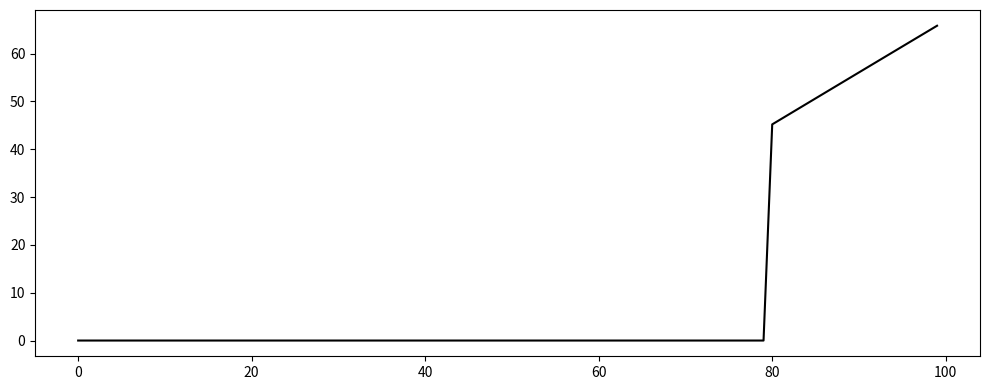

Recreate this plot in Python.
import pandas as pd
import numpy as np
import scipy.stats as si
from sympy.stats import Normal, cdf
import matplotlib.pyplot as plt


def euro_vanilla(S, K, T, r, sigma, option):
    
    #S: spot price
    #K: strike price
    #T: time to maturity
    #r: interest rate
    #sigma: volatility of underlying asset
    
    d1 = (np.log(S / K) + (r + 0.5 * sigma ** 2) * T) / (sigma * np.sqrt(T))
    d2 = (np.log(S / K) + (r - 0.5 * sigma ** 2) * T) / (sigma * np.sqrt(T))
    
    if option == 'call':
        result = (S * si.norm.cdf(d1, 0.0, 1.0) - K * np.exp(-r * T) * si.norm.cdf(d2, 0.0, 1.0))
    if option == 'put':
        result = (K * np.exp(-r * T) * si.norm.cdf(-d2, 0.0, 1.0) - S * si.norm.cdf(-d1, 0.0, 1.0))
        
    return result

def printFrame(daysToMat):
    #single maturity, single strike price, different underlying prices

    underlyingVals = []
    dollarsFromSpot = 50
    spotPrice = 210
    sigma = 2.7

    #strikes
    for x in range(int(spotPrice-dollarsFromSpot), int(spotPrice+dollarsFromSpot)):
        underlyingVals.append(x)
    
    payoffDF = []

    for rows in range(len(underlyingVals)):
        print(rows)
        underlyingPrice = underlyingVals[rows]
        
        #if strike is greater than spot 
        if(240>underlyingPrice):
            payoffDF.append(0)
            continue
            
        else:
            #call
            price = euro_vanilla(underlyingPrice, 240, daysToMat, 0.0125, sigma, 'put')
            price = underlyingPrice-price
            print(str(spotPrice)+ " | "+str(underlyingPrice)+" | "+str(price)) 
            payoffDF.append(price)
        

    print(payoffDF)
    plotGraph(payoffDF)
 

def plotGraph(outputTable):
    print("Plotting graph")
    plt.figure(figsize=(10,4))
    plt.plot(outputTable, color='black',linestyle='solid')
    # plt.title(outputTable.columns[0])
    plt.tight_layout()
    plt.show()

printFrame(1)
